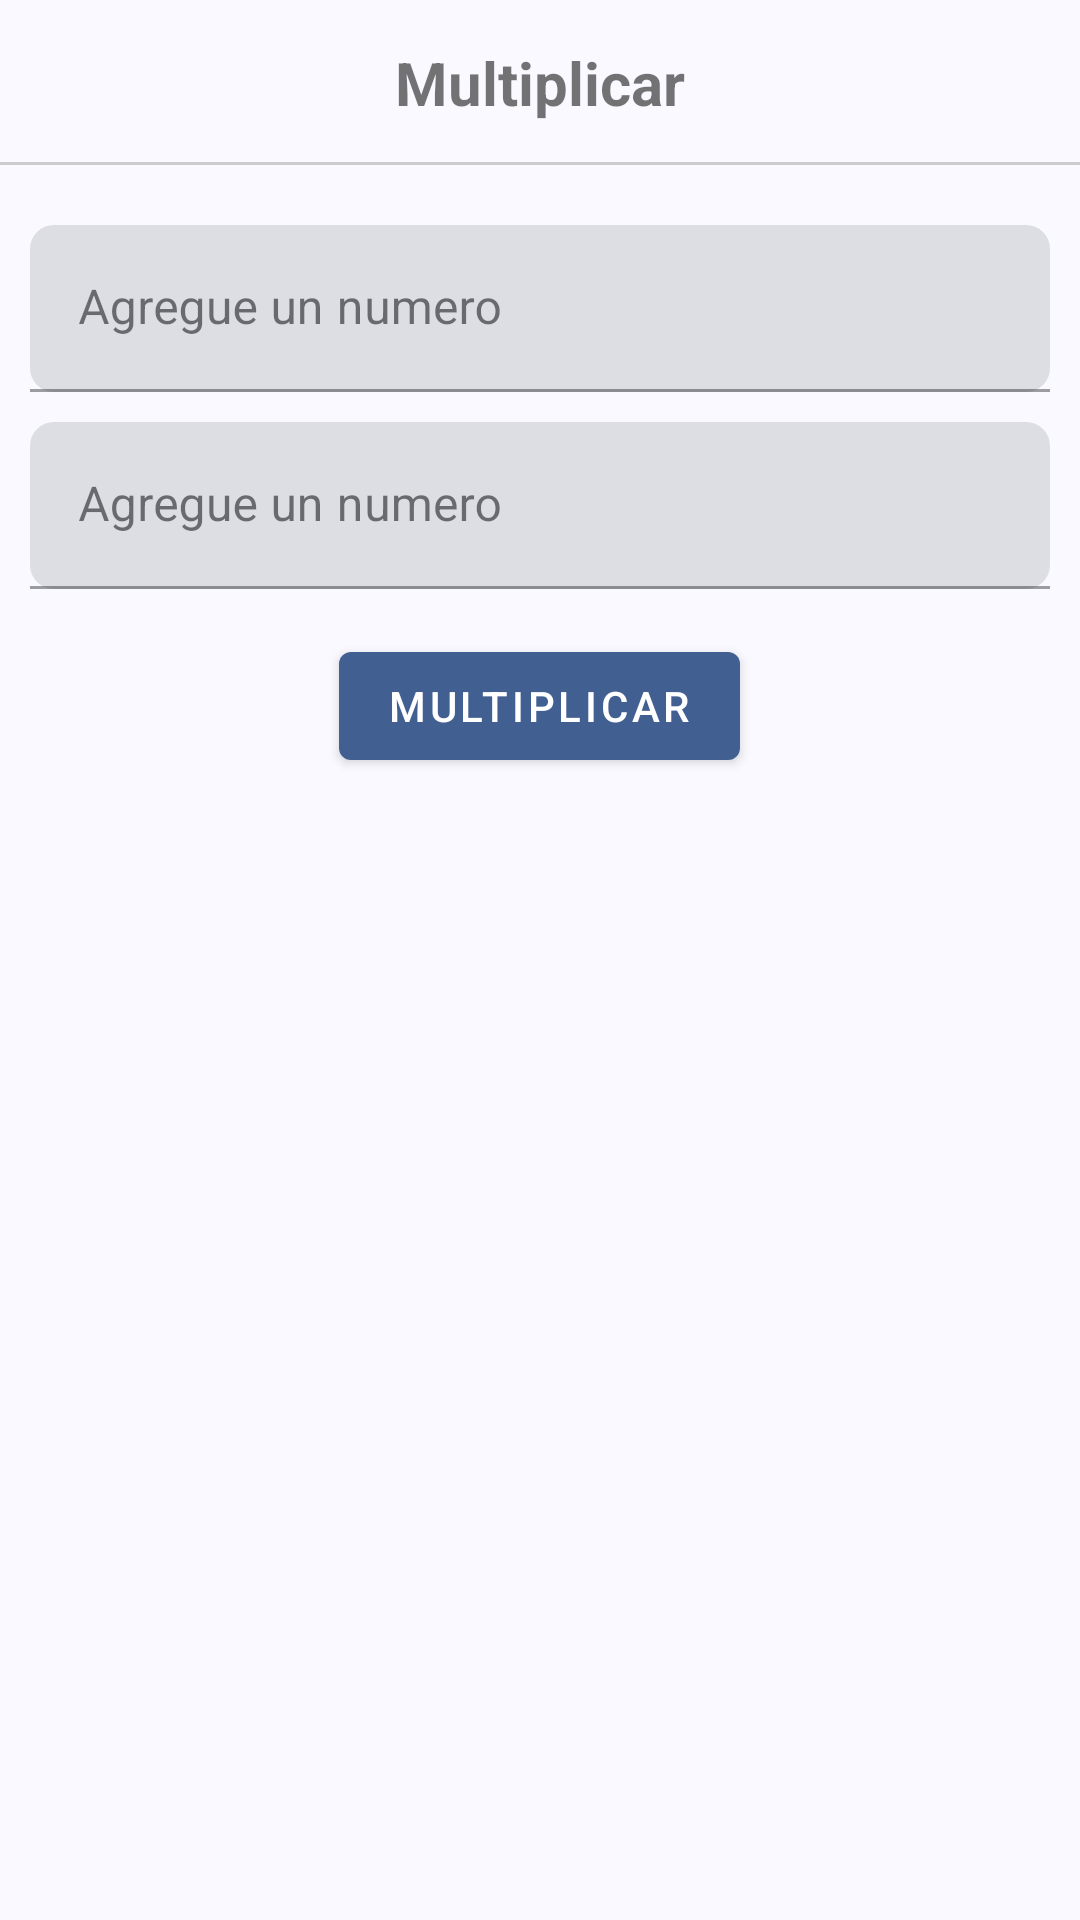

Android layout source for this screen:
<!-- AndroidManifest.xml: application theme Theme.MyAppMain -->
<!-- res/layout/activity_operador_multitplicacion.xml -->
<?xml version="1.0" encoding="utf-8"?>
<RelativeLayout xmlns:android="http://schemas.android.com/apk/res/android"
    xmlns:app="http://schemas.android.com/apk/res-auto"
    xmlns:tools="http://schemas.android.com/tools"
    android:id="@+id/main"
    android:layout_width="match_parent"
    android:layout_height="match_parent"
    tools:context=".OperadorSuma"
    tools:ignore="MissingConstraints">

    <RelativeLayout
        android:id="@+id/toolbarRLAgregarS"
        android:layout_width="wrap_content"
        android:layout_height="55dp">

        <ImageButton
            android:id="@+id/Ib_regresar"
            android:layout_width="wrap_content"
            android:layout_height="wrap_content"
            android:layout_centerVertical="true"
            android:background="@android:color/transparent"
            android:padding="10dp"
            android:src="@drawable/ic_regresar" />

        <TextView
            android:layout_width="wrap_content"
            android:layout_height="wrap_content"
            android:layout_centerInParent="true"
            android:text="@string/Txt_multiplicacion"
            android:textSize="20dp"
            android:textStyle="bold"/>

        <View
            android:layout_width="match_parent"
            android:layout_height="1dp"
            android:layout_alignParentBottom="true"
            android:background="#ccc" />

    </RelativeLayout>

    <RelativeLayout
        android:layout_width="match_parent"
        android:layout_height="wrap_content"
        android:layout_below="@+id/toolbarRLAgregarS"
        android:padding="10dp">

        <androidx.appcompat.widget.LinearLayoutCompat
            android:layout_width="match_parent"
            android:layout_height="wrap_content"
            android:orientation="vertical">

            <com.google.android.material.textfield.TextInputLayout
                android:layout_width="match_parent"
                android:layout_height="wrap_content"
                android:layout_marginTop="10dp"
                app:boxCornerRadiusBottomEnd="8dp"
                app:boxCornerRadiusBottomStart="8dp"
                app:boxCornerRadiusTopEnd="8dp"
                app:boxCornerRadiusTopStart="8dp">

                <EditText
                    android:id="@+id/numero1"
                    android:layout_width="match_parent"
                    android:layout_height="wrap_content"
                    android:hint="@string/Txt_numero"
                    android:inputType="text|number" />

            </com.google.android.material.textfield.TextInputLayout>

            <com.google.android.material.textfield.TextInputLayout
                android:layout_width="match_parent"
                android:layout_height="wrap_content"
                android:layout_marginTop="10dp"
                app:boxCornerRadiusBottomEnd="8dp"
                app:boxCornerRadiusBottomStart="8dp"
                app:boxCornerRadiusTopEnd="8dp"
                app:boxCornerRadiusTopStart="8dp">

                <EditText
                    android:id="@+id/numero2"
                    android:layout_width="match_parent"
                    android:layout_height="wrap_content"
                    android:hint="@string/Txt_numero"
                    android:inputType="text|number" />

            </com.google.android.material.textfield.TextInputLayout>

            <com.google.android.material.button.MaterialButton
                android:id="@+id/Btn_multiplicacion"
                android:layout_width="wrap_content"
                android:layout_height="wrap_content"
                android:layout_gravity="center"
                android:layout_marginTop="15dp"
                android:text="@string/Txt_multiplicacion"
                android:textAllCaps="true" />

            <TextView
                android:id="@+id/resultado"
                android:layout_width="wrap_content"
                android:layout_height="wrap_content"
                android:layout_gravity="center"
                android:layout_marginTop="15dp"
                android:textSize="18dp"
                android:textStyle="bold"/>

        </androidx.appcompat.widget.LinearLayoutCompat>

    </RelativeLayout>

</RelativeLayout>
<!-- resources referenced by this layout -->
<resources>
  <!-- drawable ic_regresar (drawable-night) -->
  <vector xmlns:android="http://schemas.android.com/apk/res/android"
      android:width="24dp"
      android:height="24dp"
      android:autoMirrored="true"
      android:tint="#ffffff"
      android:viewportWidth="24"
      android:viewportHeight="24">
  
      <path
          android:fillColor="@android:color/white"
          android:pathData="M11.67,3.87L9.9,2.1 0,12l9.9,9.9 1.77,-1.77L3.54,12z" />
  
  </vector>
  <string name="Txt_multiplicacion">Multiplicar</string>
  <string name="Txt_numero">Agregue un numero</string>
  <color name="md_theme_primary">#415F91</color>
  <color name="md_theme_onPrimary">#FFFFFF</color>
  <color name="md_theme_primaryContainer">#D7E3FF</color>
  <color name="md_theme_onPrimaryContainer">#001B3E</color>
  <color name="md_theme_secondary">#565E71</color>
  <color name="md_theme_onSecondary">#FFFFFF</color>
  <color name="md_theme_secondaryContainer">#DAE2F9</color>
  <color name="md_theme_onSecondaryContainer">#131C2B</color>
  <color name="md_theme_tertiary">#705575</color>
  <color name="md_theme_onTertiary">#FFFFFF</color>
  <color name="md_theme_tertiaryContainer">#FAD8FD</color>
  <color name="md_theme_onTertiaryContainer">#28132E</color>
  <color name="md_theme_error">#BA1A1A</color>
  <color name="md_theme_onError">#FFFFFF</color>
  <color name="md_theme_errorContainer">#FFDAD6</color>
  <color name="md_theme_onErrorContainer">#410002</color>
  <color name="md_theme_background">#F9F9FF</color>
  <color name="md_theme_onBackground">#191C20</color>
  <color name="md_theme_surface">#F9F9FF</color>
  <color name="md_theme_onSurface">#191C20</color>
  <color name="md_theme_surfaceVariant">#E0E2EC</color>
  <color name="md_theme_onSurfaceVariant">#44474E</color>
  <color name="md_theme_outline">#74777F</color>
  <color name="md_theme_outlineVariant">#C4C6D0</color>
  <color name="md_theme_inverseSurface">#2E3036</color>
  <color name="md_theme_inverseOnSurface">#F0F0F7</color>
  <color name="md_theme_inversePrimary">#AAC7FF</color>
  <color name="md_theme_primaryFixed">#D7E3FF</color>
  <color name="md_theme_onPrimaryFixed">#001B3E</color>
  <color name="md_theme_primaryFixedDim">#AAC7FF</color>
  <color name="md_theme_onPrimaryFixedVariant">#284777</color>
  <color name="md_theme_secondaryFixed">#DAE2F9</color>
  <color name="md_theme_onSecondaryFixed">#131C2B</color>
  <color name="md_theme_secondaryFixedDim">#BEC6DC</color>
  <color name="md_theme_onSecondaryFixedVariant">#3E4759</color>
  <color name="md_theme_tertiaryFixed">#FAD8FD</color>
  <color name="md_theme_onTertiaryFixed">#28132E</color>
  <color name="md_theme_tertiaryFixedDim">#DDBCE0</color>
  <color name="md_theme_onTertiaryFixedVariant">#573E5C</color>
  <color name="md_theme_surfaceDim">#D9D9E0</color>
  <color name="md_theme_surfaceBright">#F9F9FF</color>
  <color name="md_theme_surfaceContainerLowest">#FFFFFF</color>
  <color name="md_theme_surfaceContainerLow">#F3F3FA</color>
  <color name="md_theme_surfaceContainer">#EDEDF4</color>
  <color name="md_theme_surfaceContainerHigh">#E7E8EE</color>
  <color name="md_theme_surfaceContainerHighest">#E2E2E9</color>
</resources>
